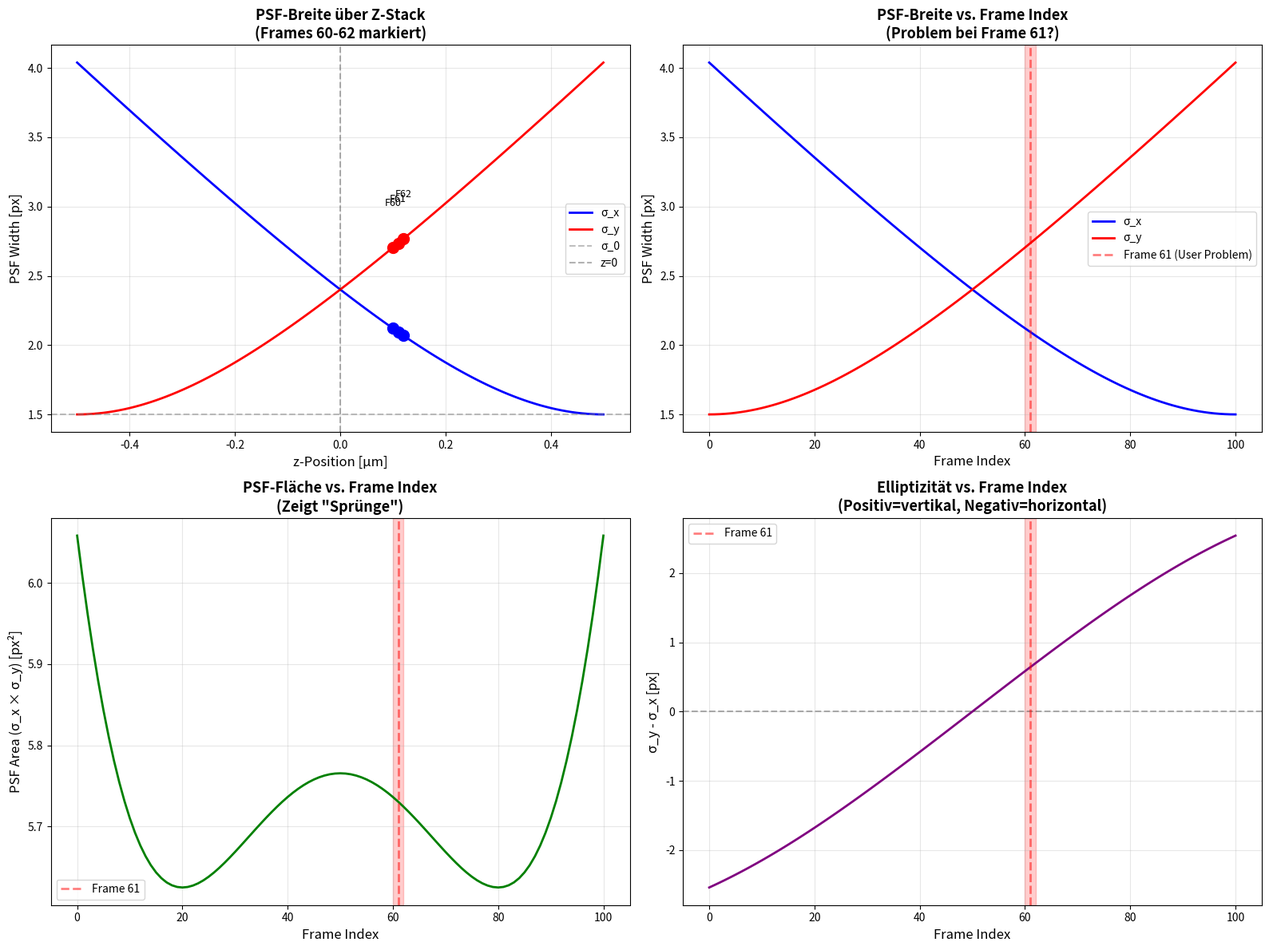

Write the Python code that produced this figure.
"""
Debug: Z-Stack Frame-by-Frame Analyse
=====================================

Simuliert genau das, was der User gemacht hat:
-0.5 bis +0.5 in 0.01 Schritten

Zeigt für jeden Frame:
- z-Position
- σ_x und σ_y
- PSF-Größe

Findet den "Sprung" bei Frame 61→62
"""

import numpy as np
import matplotlib.pyplot as plt
from pathlib import Path

output_dir = Path("./test_zstack_calibration_output")
output_dir.mkdir(exist_ok=True)

print("=" * 80)
print("🔍 Z-STACK FRAME-BY-FRAME DEBUG (User's Problem)")
print("=" * 80)

# User's parameters
z_start = -0.5
z_end = 0.5
z_step = 0.01

# Current astigmatism parameters
c = 0.5  # focal_offset_um
z_R = 0.4  # z_rayleigh_um
sigma_0 = 1.5  # px (baseline PSF width)

# Generate z-positions (like in Z-stack)
z_positions = np.arange(z_start, z_end + z_step/2, z_step)
n_frames = len(z_positions)

print(f"\nZ-Stack Info:")
print(f"  Range: {z_start} to {z_end} µm")
print(f"  Step: {z_step} µm")
print(f"  Total frames: {n_frames}")
print(f"\nAstigmatism parameters:")
print(f"  focal_offset (c): {c} µm")
print(f"  z_rayleigh (z_R): {z_R} µm")
print(f"  sigma_0: {sigma_0} px")

# Calculate sigma_x and sigma_y for each frame
sigma_x_values = []
sigma_y_values = []
psf_area_values = []

for z in z_positions:
    # EXACT formula from code
    term_x = 1.0 + ((z - c) / z_R) ** 2
    term_y = 1.0 + ((z + c) / z_R) ** 2

    sigma_x = sigma_0 * np.sqrt(term_x)
    sigma_y = sigma_0 * np.sqrt(term_y)

    # PSF area (proportional to sigma_x * sigma_y)
    psf_area = sigma_x * sigma_y

    sigma_x_values.append(sigma_x)
    sigma_y_values.append(sigma_y)
    psf_area_values.append(psf_area)

sigma_x_values = np.array(sigma_x_values)
sigma_y_values = np.array(sigma_y_values)
psf_area_values = np.array(psf_area_values)

# Find the problematic frames
print(f"\n{'='*80}")
print("📊 FRAME-BY-FRAME ANALYSIS AROUND FRAME 60-62")
print("=" * 80)

for frame_idx in range(max(0, 58), min(n_frames, 65)):
    z = z_positions[frame_idx]
    sx = sigma_x_values[frame_idx]
    sy = sigma_y_values[frame_idx]
    area = psf_area_values[frame_idx]

    # Check for explosion
    explosion = ""
    if sx > 3*sigma_0 or sy > 3*sigma_0:
        explosion = " ⚠️ EXPLOSION!"
    elif sx > 2.5*sigma_0 or sy > 2.5*sigma_0:
        explosion = " ⚠️ SEHR GROSS"
    elif frame_idx in [60, 61, 62]:
        explosion = " ← USER'S PROBLEM AREA"

    print(f"Frame {frame_idx:3d}: z={z:+.2f}µm  σ_x={sx:.2f}px  σ_y={sy:.2f}px  Area={area:.1f}{explosion}")

# Find maximum values
max_sigma_x = np.max(sigma_x_values)
max_sigma_y = np.max(sigma_y_values)
max_area = np.max(psf_area_values)

print(f"\n{'='*80}")
print("📈 STATISTIK ÜBER GESAMTEN Z-STACK")
print("=" * 80)
print(f"Minimum σ_x: {np.min(sigma_x_values):.2f} px")
print(f"Maximum σ_x: {max_sigma_x:.2f} px ({max_sigma_x/sigma_0:.2f}x größer als σ_0)")
print(f"Minimum σ_y: {np.min(sigma_y_values):.2f} px")
print(f"Maximum σ_y: {max_sigma_y:.2f} px ({max_sigma_y/sigma_0:.2f}x größer als σ_0)")
print(f"Maximum Area: {max_area:.1f} px² ({max_area/(sigma_0**2):.2f}x größer als σ_0²)")

# Find frame with maximum PSF size
max_frame = np.argmax(psf_area_values)
print(f"\nGRÖßTE PSF bei Frame {max_frame} (z={z_positions[max_frame]:.2f}µm)")
print(f"  σ_x={sigma_x_values[max_frame]:.2f}px, σ_y={sigma_y_values[max_frame]:.2f}px")

# Check at z=0
idx_z0 = np.argmin(np.abs(z_positions))
print(f"\nBei z≈0 (Frame {idx_z0}, z={z_positions[idx_z0]:.2f}µm):")
print(f"  σ_x={sigma_x_values[idx_z0]:.2f}px, σ_y={sigma_y_values[idx_z0]:.2f}px")
print(f"  Erwartung: σ_x ≈ σ_y (rund)")
print(f"  Tatsächlich: Δσ = {abs(sigma_x_values[idx_z0]-sigma_y_values[idx_z0]):.3f}px ✓" if abs(sigma_x_values[idx_z0]-sigma_y_values[idx_z0]) < 0.1 else "  Tatsächlich: NICHT rund! ✗")

# Plot
fig, axes = plt.subplots(2, 2, figsize=(16, 12))

# Plot 1: σ_x and σ_y over z
ax = axes[0, 0]
ax.plot(z_positions, sigma_x_values, 'b-', linewidth=2, label='σ_x')
ax.plot(z_positions, sigma_y_values, 'r-', linewidth=2, label='σ_y')
ax.axhline(y=sigma_0, linestyle='--', color='gray', alpha=0.5, label='σ_0')
ax.axvline(x=0, linestyle='--', color='k', alpha=0.3, label='z=0')
# Mark frames 60-62
for frame_idx in [60, 61, 62]:
    if frame_idx < len(z_positions):
        z = z_positions[frame_idx]
        sx = sigma_x_values[frame_idx]
        sy = sigma_y_values[frame_idx]
        ax.plot(z, sx, 'bo', markersize=10)
        ax.plot(z, sy, 'ro', markersize=10)
        ax.text(z, max(sx, sy) + 0.3, f'F{frame_idx}', ha='center', fontsize=9)

ax.set_xlabel('z-Position [µm]', fontsize=12)
ax.set_ylabel('PSF Width [px]', fontsize=12)
ax.set_title('PSF-Breite über Z-Stack\n(Frames 60-62 markiert)', fontsize=13, fontweight='bold')
ax.legend()
ax.grid(True, alpha=0.3)

# Plot 2: Frame index vs PSF size
ax = axes[0, 1]
frame_indices = np.arange(len(z_positions))
ax.plot(frame_indices, sigma_x_values, 'b-', linewidth=2, label='σ_x')
ax.plot(frame_indices, sigma_y_values, 'r-', linewidth=2, label='σ_y')
# Mark problem area
ax.axvline(x=61, linestyle='--', color='red', alpha=0.5, linewidth=2, label='Frame 61 (User Problem)')
ax.axvspan(60, 62, alpha=0.2, color='red')
ax.set_xlabel('Frame Index', fontsize=12)
ax.set_ylabel('PSF Width [px]', fontsize=12)
ax.set_title('PSF-Breite vs. Frame Index\n(Problem bei Frame 61?)', fontsize=13, fontweight='bold')
ax.legend()
ax.grid(True, alpha=0.3)

# Plot 3: PSF Area
ax = axes[1, 0]
ax.plot(frame_indices, psf_area_values, 'g-', linewidth=2)
ax.axvline(x=61, linestyle='--', color='red', alpha=0.5, linewidth=2, label='Frame 61')
ax.axvspan(60, 62, alpha=0.2, color='red')
ax.set_xlabel('Frame Index', fontsize=12)
ax.set_ylabel('PSF Area (σ_x × σ_y) [px²]', fontsize=12)
ax.set_title('PSF-Fläche vs. Frame Index\n(Zeigt "Sprünge")', fontsize=13, fontweight='bold')
ax.legend()
ax.grid(True, alpha=0.3)

# Plot 4: Difference sigma_y - sigma_x (to show jumps)
ax = axes[1, 1]
diff = sigma_y_values - sigma_x_values
ax.plot(frame_indices, diff, 'purple', linewidth=2)
ax.axhline(y=0, linestyle='--', color='k', alpha=0.3)
ax.axvline(x=61, linestyle='--', color='red', alpha=0.5, linewidth=2, label='Frame 61')
ax.axvspan(60, 62, alpha=0.2, color='red')
ax.set_xlabel('Frame Index', fontsize=12)
ax.set_ylabel('σ_y - σ_x [px]', fontsize=12)
ax.set_title('Elliptizität vs. Frame Index\n(Positiv=vertikal, Negativ=horizontal)', fontsize=13, fontweight='bold')
ax.legend()
ax.grid(True, alpha=0.3)

plt.tight_layout()
plot_path = output_dir / "frame_by_frame_debug.png"
plt.savefig(plot_path, dpi=150, bbox_inches='tight')
print(f"\n✅ Plot gespeichert: {plot_path}")

# Check for sudden jumps
print(f"\n{'='*80}")
print("🔍 SUCHE NACH PLÖTZLICHEN SPRÜNGEN")
print("=" * 80)

# Calculate frame-to-frame changes
delta_area = np.diff(psf_area_values)
jump_threshold = 0.5  # px² (adjust if needed)

jumps_found = False
for i, delta in enumerate(delta_area):
    if abs(delta) > jump_threshold:
        print(f"Frame {i} → {i+1}: PSF Area Änderung = {delta:+.2f} px² (z={z_positions[i]:.2f} → {z_positions[i+1]:.2f}µm)")
        jumps_found = True

if not jumps_found:
    print("Keine plötzlichen Sprünge gefunden!")
    print("\n⚠️ ABER: PSF kann trotzdem zu groß sein (kontinuierlich)!")

print("\n" + "=" * 80)

plt.show()
